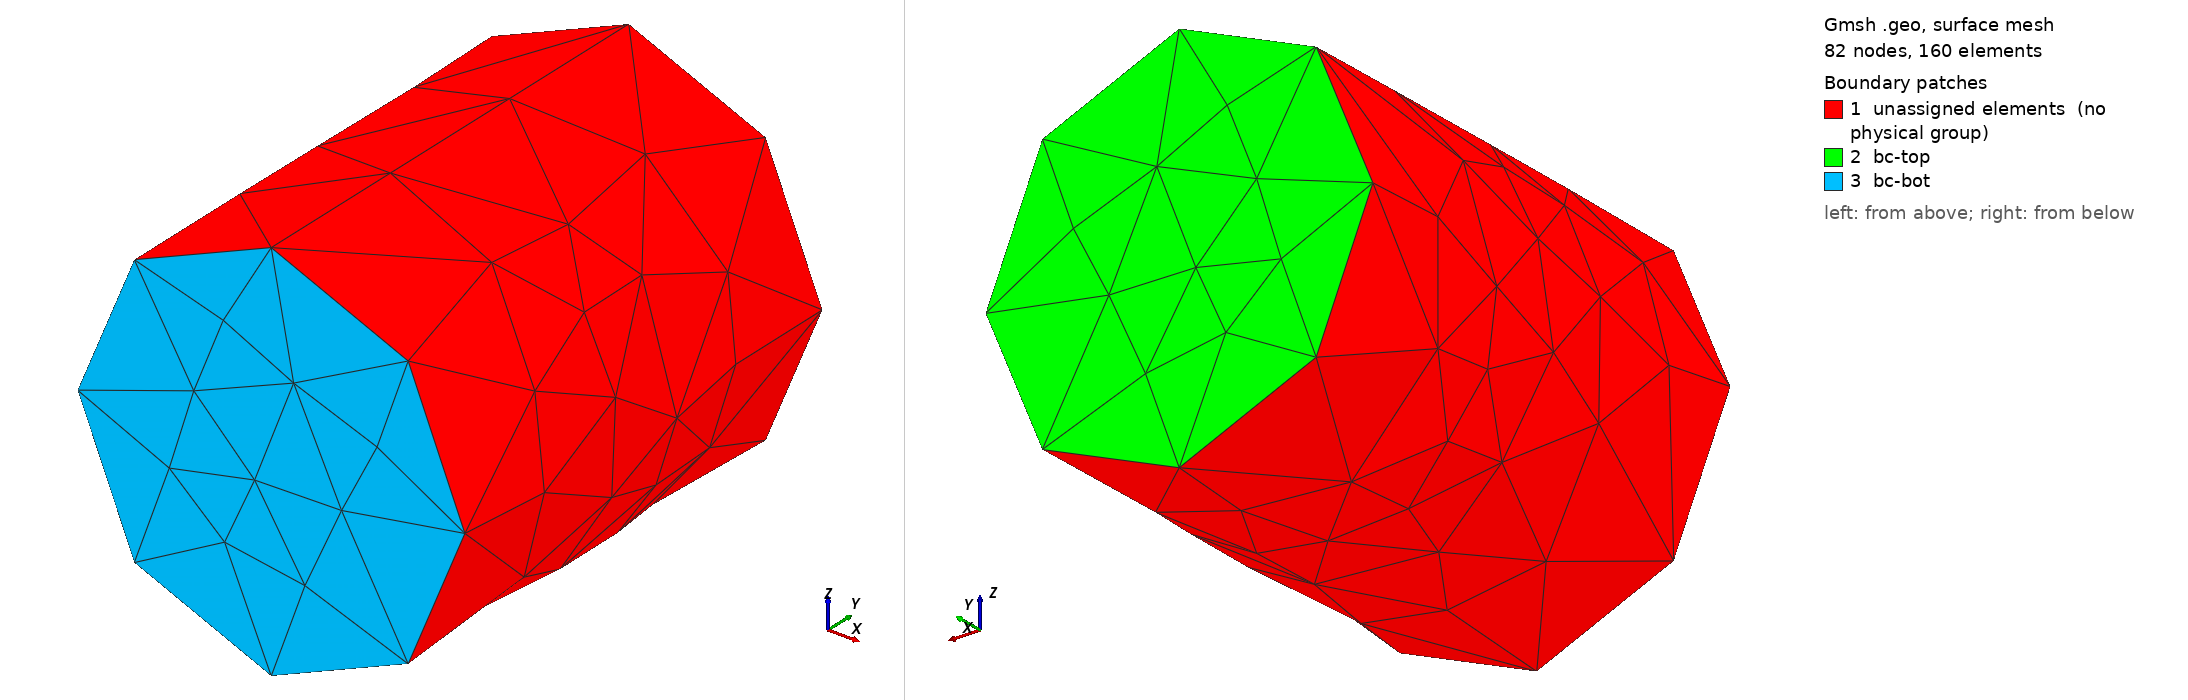

Gmsh geometry script, surface-meshed: 82 nodes, 160 surface elements. Boundary patches (legend numbers): 1 unassigned elements (no physical group), 2 bc-top, 3 bc-bot. Left view from above one corner, right view from below the opposite corner. Legend entries are the model's physical surfaces; 'unassigned elements' are surfaces in no physical group. The drawing asked Gmsh for element sizes between 1% and 20% of the model's largest extent; the script's own settings can give other sizes.

=== cylinder_tet4.geo (drawn) ===
SetFactory("OpenCASCADE");
General.Terminal = 0;
r = 0.005;
diam = 2 * r;
h = 1.2 * diam;
v1 = newv;
Cylinder(v1) = {0, 0, 0, 0, h, 0, r, 2*Pi};
MeshSize{ PointsOf{ Volume{v1}; } } = 0.004;
tol = 1e-4;
ps_bot() = Surface In BoundingBox{-r-tol, -tol, -r-tol, r+tol, tol, r+tol};
Physical Surface("bc-bot") = {ps_bot()};
ps_top() = Surface In BoundingBox{-r-tol, h-tol, -r-tol, r+tol, h+tol, r+tol};
Physical Surface("bc-top") = {ps_top()};
Physical Volume("vol") = {v1};
Mesh.ElementOrder = 1;
Mesh.SecondOrderLinear = 0;
Mesh.HighOrderOptimize = 1;
Mesh 3;
